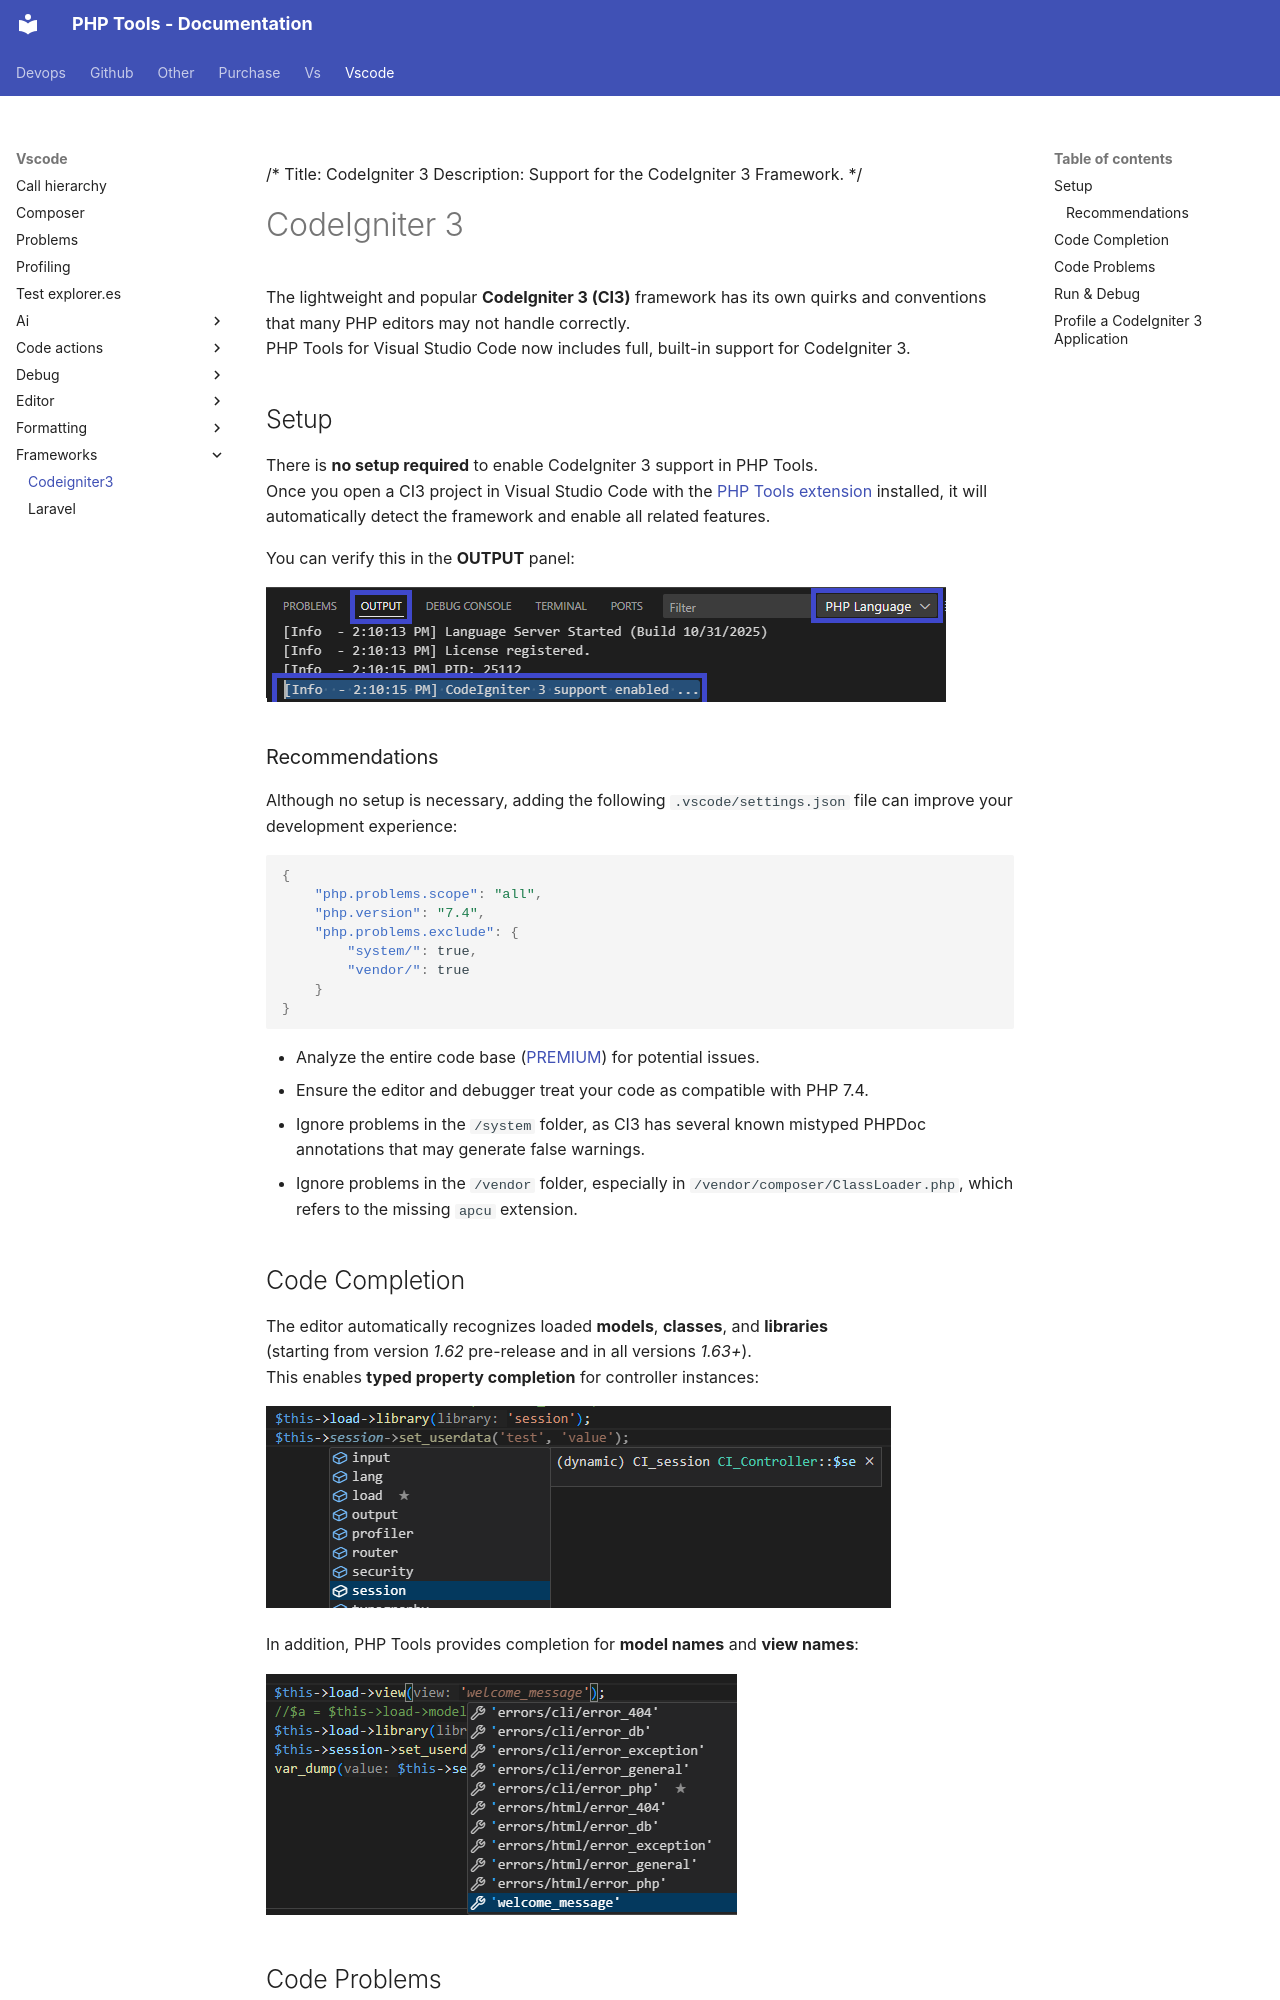

repository: DEVSENSE/phptools-docs · page: vscode/frameworks/codeigniter3/index.html · generator: mkdocs

/*
Title: CodeIgniter 3
Description: Support for the CodeIgniter 3 Framework.
*/

# CodeIgniter 3

The lightweight and popular **CodeIgniter 3 (CI3)** framework has its own quirks and conventions that many PHP editors may not handle correctly.  
PHP Tools for Visual Studio Code now includes full, built-in support for CodeIgniter 3.

## Setup

There is **no setup required** to enable CodeIgniter 3 support in PHP Tools.  
Once you open a CI3 project in Visual Studio Code with the [PHP Tools extension](https://marketplace.visualstudio.com/items?itemName=DEVSENSE.phptools-vscode) installed, it will automatically detect the framework and enable all related features.

You can verify this in the **OUTPUT** panel:

![output vscode](img/codeigniter3-output-log.png)

### Recommendations

Although no setup is necessary, adding the following `.vscode/settings.json` file can improve your development experience:

```json
{
    "php.problems.scope": "all",
    "php.version": "7.4",
    "php.problems.exclude": {
        "system/": true,
        "vendor/": true
    }
}
```

- Analyze the entire code base ([PREMIUM](https://www.devsense.com/purchase)) for potential issues.
- Ensure the editor and debugger treat your code as compatible with PHP 7.4.
- Ignore problems in the `/system` folder, as CI3 has several known mistyped PHPDoc annotations that may generate false warnings.
- Ignore problems in the `/vendor` folder, especially in `/vendor/composer/ClassLoader.php`, which refers to the missing `apcu` extension.
